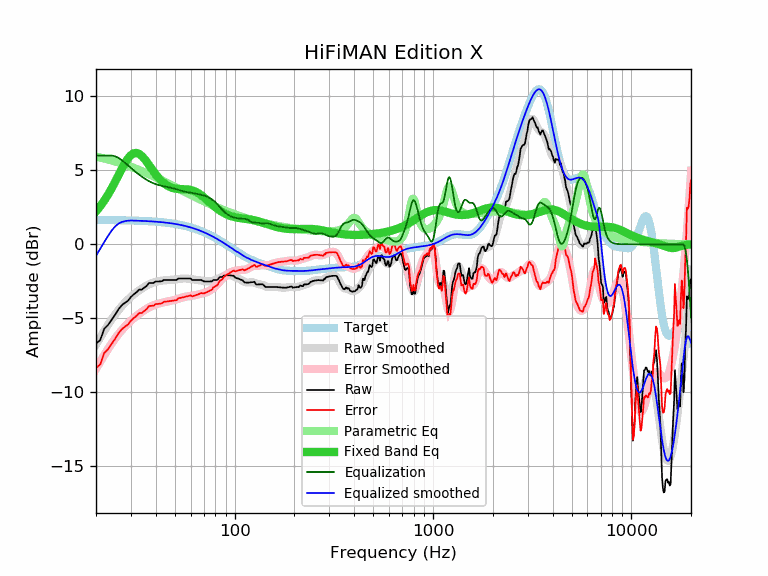

The table this chart was drawn from, first rows:
frequency, raw, error, smoothed, error_smoothed, equalization, parametric_eq, equalized_raw, equalized_smoothed, target
20, -6.71, -8.35, -6.78, -8.42, 6.00, 2.22, -0.71, -0.78, 1.64
21, -6.48, -8.12, -6.30, -7.93, 6.00, 2.57, -0.48, -0.30, 1.64
22, -5.71, -7.35, -5.85, -7.49, 6.00, 2.95, 0.29, 0.15, 1.64
23, -5.45, -7.08, -5.44, -7.07, 6.00, 3.35, 0.55, 0.56, 1.63
24, -5.09, -6.72, -5.07, -6.70, 6.00, 3.79, 0.91, 0.93, 1.63
25, -4.75, -6.38, -4.73, -6.36, 5.95, 4.24, 1.20, 1.21, 1.63
26, -4.38, -6.00, -4.44, -6.06, 5.84, 4.68, 1.46, 1.40, 1.62
27, -4.11, -5.73, -4.17, -5.79, 5.68, 5.11, 1.57, 1.51, 1.62
28, -3.95, -5.57, -3.94, -5.56, 5.50, 5.49, 1.55, 1.57, 1.62
29, -3.81, -5.42, -3.73, -5.35, 5.33, 5.81, 1.52, 1.60, 1.61
30, -3.56, -5.17, -3.55, -5.16, 5.16, 6.03, 1.60, 1.61, 1.61
31, -3.38, -4.98, -3.39, -4.99, 4.99, 6.15, 1.61, 1.60, 1.60
32, -3.24, -4.84, -3.24, -4.84, 4.84, 6.18, 1.60, 1.60, 1.60
33, -3.06, -4.65, -3.11, -4.70, 4.70, 6.11, 1.64, 1.59, 1.59
34, -3.06, -4.64, -2.99, -4.57, 4.57, 5.97, 1.51, 1.58, 1.58
35, -2.93, -4.51, -2.88, -4.46, 4.46, 5.79, 1.53, 1.58, 1.58
36, -2.81, -4.38, -2.79, -4.36, 4.36, 5.58, 1.55, 1.57, 1.57
37, -2.61, -4.17, -2.71, -4.27, 4.27, 5.35, 1.66, 1.56, 1.56
38, -2.61, -4.16, -2.64, -4.19, 4.19, 5.13, 1.58, 1.55, 1.55
39, -2.61, -4.15, -2.58, -4.12, 4.12, 4.92, 1.51, 1.54, 1.54
40, -2.51, -4.04, -2.54, -4.07, 4.07, 4.72, 1.56, 1.53, 1.53
41, -2.51, -4.03, -2.50, -4.02, 4.02, 4.54, 1.51, 1.52, 1.52
42, -2.51, -4.02, -2.48, -3.98, 3.98, 4.39, 1.47, 1.51, 1.51
43, -2.49, -3.98, -2.46, -3.95, 3.95, 4.25, 1.46, 1.49, 1.49
44, -2.41, -3.89, -2.44, -3.92, 3.92, 4.13, 1.51, 1.48, 1.48
45, -2.41, -3.87, -2.43, -3.89, 3.89, 4.03, 1.48, 1.46, 1.46
46, -2.41, -3.86, -2.42, -3.87, 3.87, 3.95, 1.46, 1.45, 1.45
47, -2.41, -3.84, -2.41, -3.84, 3.84, 3.88, 1.43, 1.43, 1.43
48, -2.41, -3.83, -2.40, -3.82, 3.82, 3.83, 1.41, 1.42, 1.42
49, -2.41, -3.81, -2.39, -3.79, 3.79, 3.80, 1.38, 1.40, 1.40
50, -2.41, -3.79, -2.38, -3.76, 3.76, 3.77, 1.35, 1.38, 1.38
51, -2.41, -3.77, -2.36, -3.72, 3.72, 3.75, 1.31, 1.36, 1.36
52, -2.31, -3.65, -2.35, -3.69, 3.69, 3.74, 1.38, 1.34, 1.34
53, -2.31, -3.63, -2.33, -3.65, 3.65, 3.73, 1.34, 1.32, 1.32
54, -2.31, -3.60, -2.32, -3.61, 3.61, 3.73, 1.30, 1.29, 1.29
55, -2.31, -3.58, -2.31, -3.58, 3.58, 3.72, 1.27, 1.27, 1.27
56, -2.31, -3.56, -2.31, -3.55, 3.55, 3.72, 1.24, 1.25, 1.25
57, -2.31, -3.53, -2.31, -3.53, 3.53, 3.72, 1.22, 1.22, 1.22
58, -2.31, -3.50, -2.32, -3.51, 3.51, 3.71, 1.20, 1.19, 1.19
59, -2.31, -3.48, -2.33, -3.50, 3.50, 3.69, 1.19, 1.17, 1.17
60, -2.31, -3.45, -2.35, -3.49, 3.49, 3.67, 1.18, 1.14, 1.14
61, -2.41, -3.52, -2.36, -3.47, 3.47, 3.65, 1.06, 1.11, 1.11
62, -2.41, -3.49, -2.38, -3.46, 3.46, 3.62, 1.05, 1.08, 1.08
63, -2.41, -3.46, -2.39, -3.44, 3.44, 3.58, 1.03, 1.05, 1.05
64, -2.41, -3.43, -2.40, -3.42, 3.42, 3.53, 1.01, 1.02, 1.02
65, -2.41, -3.40, -2.41, -3.40, 3.40, 3.48, 0.99, 0.99, 0.99
66, -2.41, -3.36, -2.42, -3.38, 3.38, 3.43, 0.97, 0.95, 0.95
67, -2.41, -3.33, -2.44, -3.36, 3.36, 3.37, 0.95, 0.92, 0.92
68, -2.41, -3.29, -2.45, -3.34, 3.34, 3.30, 0.93, 0.88, 0.88
69, -2.47, -3.32, -2.47, -3.32, 3.32, 3.24, 0.85, 0.85, 0.85
70, -2.51, -3.32, -2.48, -3.30, 3.30, 3.17, 0.78, 0.81, 0.81
71, -2.51, -3.29, -2.50, -3.27, 3.27, 3.10, 0.76, 0.78, 0.78
72, -2.51, -3.25, -2.51, -3.24, 3.24, 3.03, 0.73, 0.74, 0.74
73, -2.51, -3.21, -2.51, -3.21, 3.21, 2.96, 0.70, 0.70, 0.70
74, -2.51, -3.17, -2.51, -3.17, 3.17, 2.89, 0.66, 0.66, 0.66
75, -2.51, -3.13, -2.51, -3.13, 3.13, 2.82, 0.62, 0.62, 0.62
76, -2.51, -3.10, -2.49, -3.08, 3.08, 2.75, 0.57, 0.59, 0.59
77, -2.50, -3.05, -2.48, -3.02, 3.02, 2.68, 0.52, 0.55, 0.55
78, -2.41, -2.92, -2.46, -2.96, 2.96, 2.62, 0.55, 0.51, 0.51
79, -2.41, -2.88, -2.44, -2.90, 2.90, 2.56, 0.49, 0.47, 0.47
... 553 more rows
